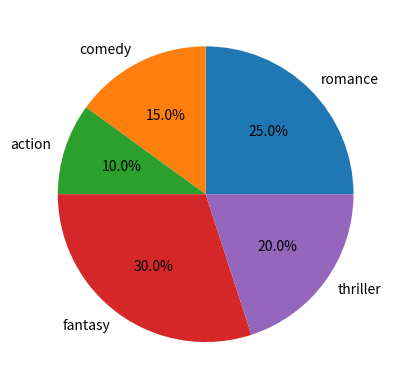

Reproduce this figure in Python.
import matplotlib.pyplot as plt

genre = ['romance', 'comedy', 'action', 'fantasy', 'thriller']
data = [10, 6, 4, 12, 8]

plt.pie(data, labels=genre, autopct='%.1f%%')

plt.show()